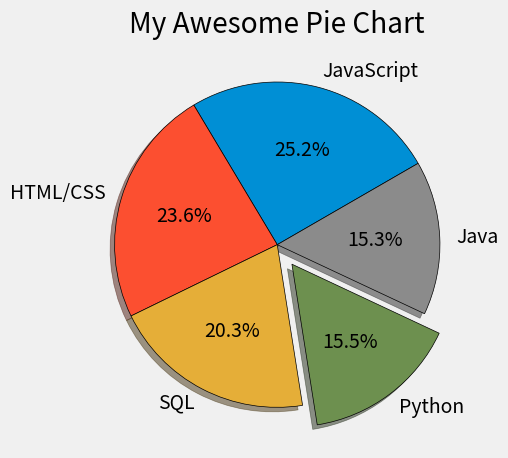

Recreate this plot in Python.
from matplotlib import pyplot as plt


plt.style.use("fivethirtyeight")


# slices0 = [12, 42, 0.9, 102]
# labels0 = ["12", "42", "0.9", "102"]
# colors = ["#008fd5", "#fc4f30", "#e5ae37", "#6d904f"]
# plt.pie(slices0, labels=labels0, colors=colors, wedgeprops={"edgecolor":"black"})

slices = [59219, 55466, 47544, 36443, 35917, 31991, 27097, 23030, 20524, 18523, 18017, 7920, 7331, 7201, 5833]
labels = ['JavaScript', 'HTML/CSS', 'SQL', 'Python', 'Java', 'Bash/Shell/PowerShell', 'C#', 'PHP', 'C++', 'TypeScript', 'C', 'Other(s):', 'Ruby', 'Go', 'Assembly']
explode = [0,0,0,.15,0] # 15% of radius exploded out 

plt.pie(slices[:5], labels=labels[:5], wedgeprops={"edgecolor":"black"},
        explode=explode, shadow=True, startangle=30, autopct="%1.1f%%")


plt.title("My Awesome Pie Chart")
plt.tight_layout()
plt.show()